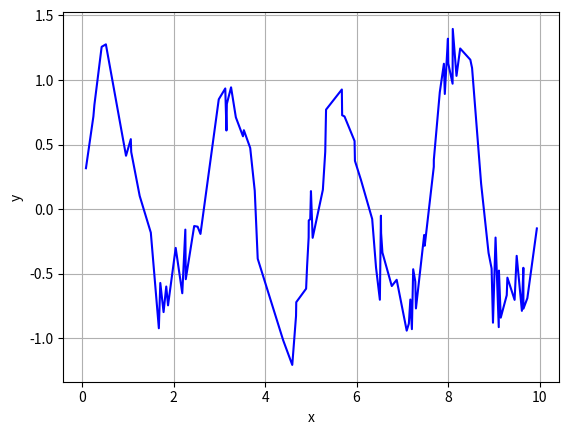

The matplotlib source for this figure: (Note: this script raises an exception after producing the figure.)
from __future__ import division

import numpy as np
from scipy.signal import lombscargle
import matplotlib.pyplot as plt


np.random.seed(12345)

n = 100
x = np.sort(10*np.random.rand(n))
# Dominant periodic signal
y = np.sin(2.5*x)  
# Add some smaller periodic components
y += 0.15*np.cos(0.75*x) + 0.2*np.sin(4*x+.1)
# Add some noise
y += 0.2*np.random.randn(x.size)

plt.figure(1)
plt.plot(x, y, 'b')
plt.xlabel('x')
plt.ylabel('y')
plt.grid()

dxmin = np.diff(x).min()
duration = x.ptp()
freqs = np.linspace(1/duration, n/duration, 5*n)
periodogram = lombscargle(x, y, freqs)

kmax = periodogram.argmax()
print("%8.3f" % (freqs[kmax],))

plt.figure(2)
plt.plot(freqs, periodogram)

plt.figure(3)
plt.plot(freqs, np.sqrt(4*periodogram/(5*n)))
plt.xlabel('Frequency (rad/s)')
plt.grid()
plt.axvline(freqs[kmax], color='r', alpha=0.25)
plt.show()